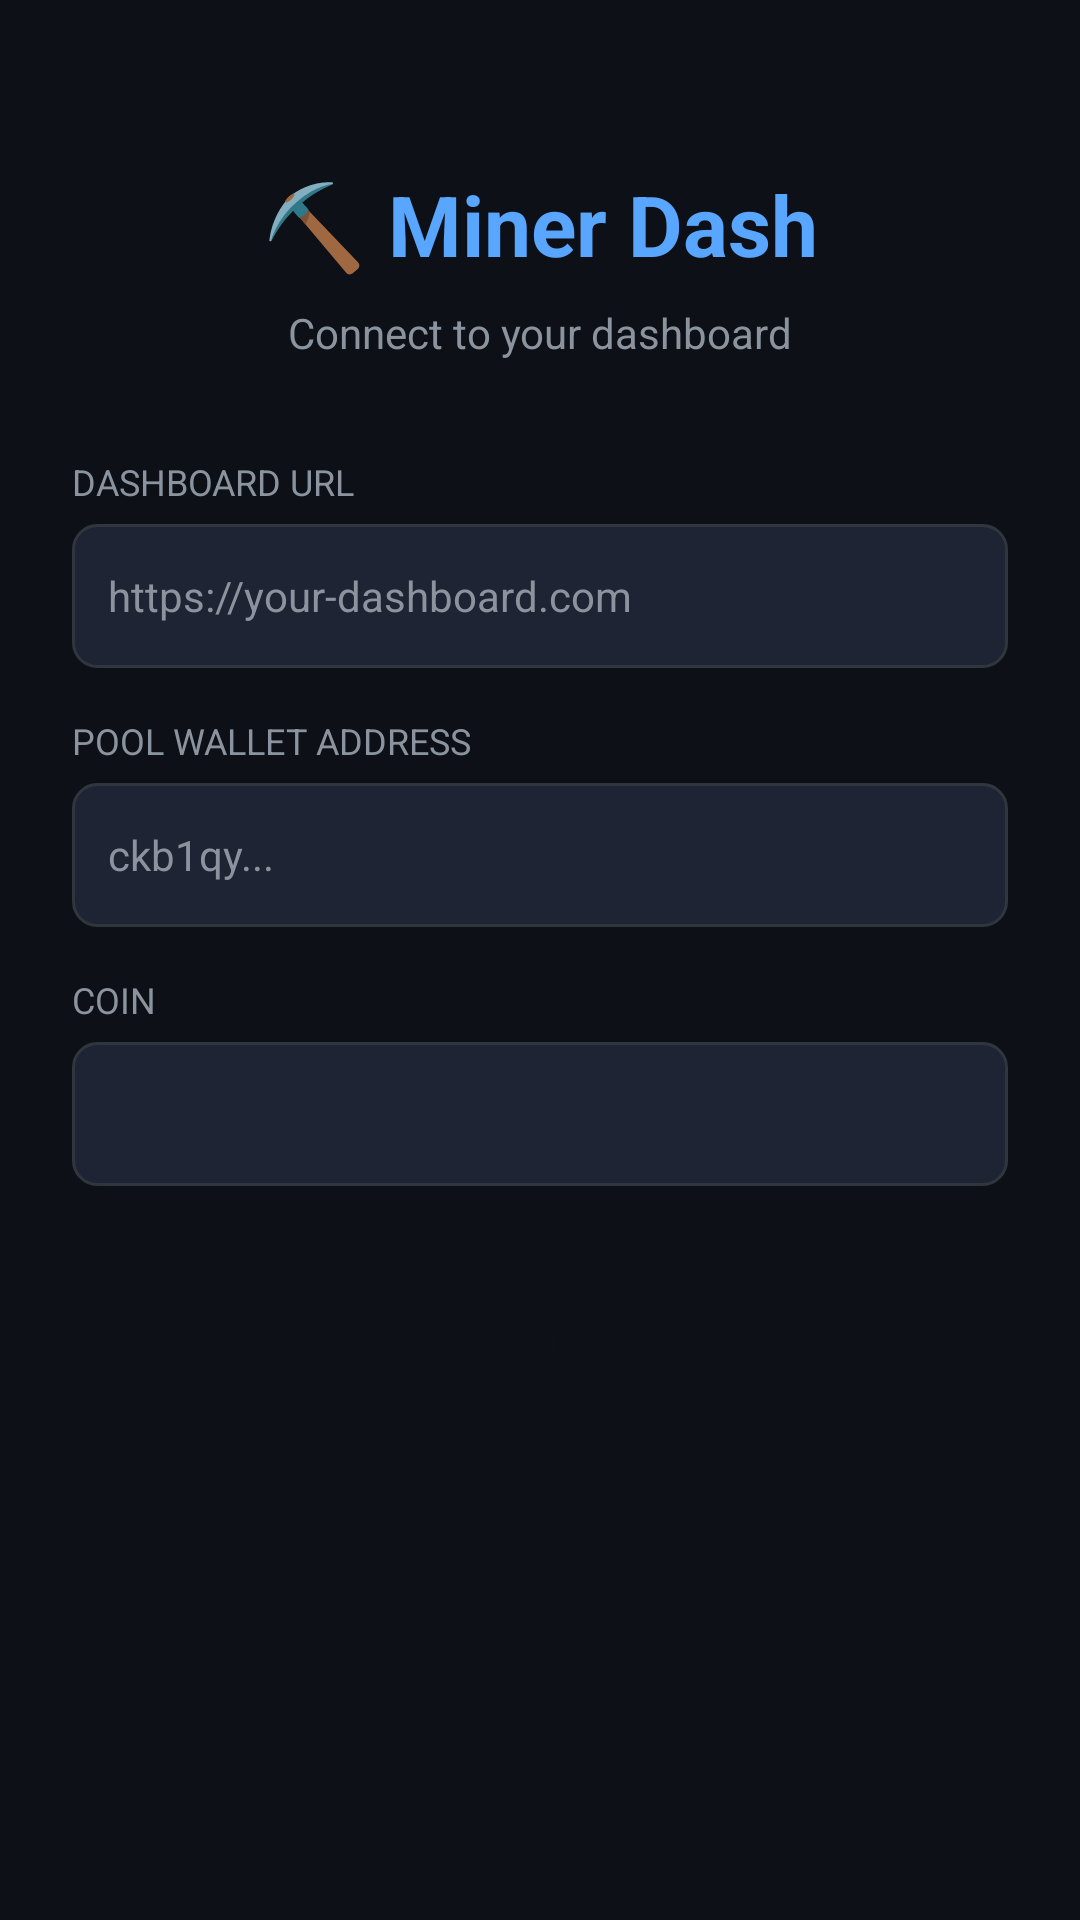

Reconstruct the res/layout file that produces this screen, plus the resources it refers to.
<!-- AndroidManifest.xml: activity theme AppTheme -->
<!-- res/layout/activity_setup.xml -->
<?xml version="1.0" encoding="utf-8"?>
<ScrollView xmlns:android="http://schemas.android.com/apk/res/android"
    xmlns:app="http://schemas.android.com/apk/res-auto"
    android:layout_width="match_parent"
    android:layout_height="match_parent"
    android:background="@color/background"
    android:fillViewport="true">

    <LinearLayout
        android:layout_width="match_parent"
        android:layout_height="wrap_content"
        android:orientation="vertical"
        android:padding="24dp"
        android:gravity="center_horizontal">

        
        <TextView
            android:layout_width="wrap_content"
            android:layout_height="wrap_content"
            android:text="⛏️ Miner Dash"
            android:textColor="@color/colorPrimary"
            android:textSize="28sp"
            android:textStyle="bold"
            android:layout_marginTop="32dp"
            android:layout_marginBottom="8dp" />

        <TextView
            android:layout_width="wrap_content"
            android:layout_height="wrap_content"
            android:text="Connect to your dashboard"
            android:textColor="@color/textSecondary"
            android:textSize="14sp"
            android:layout_marginBottom="32dp" />

        
        <TextView
            android:layout_width="match_parent"
            android:layout_height="wrap_content"
            android:text="Dashboard URL"
            android:textColor="@color/textSecondary"
            android:textSize="12sp"
            android:textAllCaps="true"
            android:layout_marginBottom="6dp" />

        <EditText
            android:id="@+id/editServerUrl"
            android:layout_width="match_parent"
            android:layout_height="48dp"
            android:background="@drawable/edit_bg"
            android:padding="12dp"
            android:textColor="@color/textPrimary"
            android:textColorHint="@color/textSecondary"
            android:textSize="14sp"
            android:hint="https://your-dashboard.com"
            android:inputType="textUri"
            android:singleLine="true" />

        
        <TextView
            android:layout_width="match_parent"
            android:layout_height="wrap_content"
            android:text="Pool Wallet Address"
            android:textColor="@color/textSecondary"
            android:textSize="12sp"
            android:textAllCaps="true"
            android:layout_marginTop="16dp"
            android:layout_marginBottom="6dp" />

        <EditText
            android:id="@+id/editWallet"
            android:layout_width="match_parent"
            android:layout_height="48dp"
            android:background="@drawable/edit_bg"
            android:padding="12dp"
            android:textColor="@color/textPrimary"
            android:textColorHint="@color/textSecondary"
            android:textSize="14sp"
            android:hint="ckb1qy..."
            android:inputType="text"
            android:singleLine="true" />

        
        <TextView
            android:layout_width="match_parent"
            android:layout_height="wrap_content"
            android:text="Coin"
            android:textColor="@color/textSecondary"
            android:textSize="12sp"
            android:textAllCaps="true"
            android:layout_marginTop="16dp"
            android:layout_marginBottom="6dp" />

        <Spinner
            android:id="@+id/spinnerCoin"
            android:layout_width="match_parent"
            android:layout_height="48dp"
            android:background="@drawable/edit_bg"
            android:padding="12dp"
            android:popupBackground="@color/surface" />

        
        <TextView
            android:id="@+id/textStatus"
            android:layout_width="match_parent"
            android:layout_height="wrap_content"
            android:textColor="@color/accentRed"
            android:textSize="13sp"
            android:layout_marginTop="12dp"
            android:visibility="gone"
            android:gravity="center" />

        
        <Button
            android:id="@+id/btnConnect"
            android:layout_width="match_parent"
            android:layout_height="52dp"
            android:text="Connect"
            android:textColor="#0d1117"
            android:textSize="16sp"
            android:textStyle="bold"
            android:background="@drawable/btn_primary"
            android:layout_marginTop="28dp" />

        <ProgressBar
            android:id="@+id/progressBar"
            android:layout_width="wrap_content"
            android:layout_height="wrap_content"
            android:layout_marginTop="16dp"
            android:visibility="gone"
            android:indeterminateTint="@color/colorPrimary" />

    </LinearLayout>
</ScrollView>
<!-- resources referenced by this layout -->
<resources>
  <color name="accentRed">#f85149</color>
  <color name="background">#0d1117</color>
  <color name="colorPrimary">#58a6ff</color>
  <color name="surface">#161b22</color>
  <color name="textPrimary">#e6edf3</color>
  <color name="textSecondary">#8b949e</color>
  <!-- drawable edit_bg (drawable) -->
  <?xml version="1.0" encoding="utf-8"?>
  <shape xmlns:android="http://schemas.android.com/apk/res/android"
      android:shape="rectangle">
      <solid android:color="@color/surfaceLight" />
      <corners android:radius="8dp" />
      <stroke android:width="1dp" android:color="@color/border" />
  </shape>
  <style name="AppTheme" parent="Theme.AppCompat.DayNight.NoActionBar">
          <item name="colorPrimary">@color/colorPrimary</item>
          <item name="colorPrimaryDark">@color/colorPrimaryDark</item>
          <item name="colorAccent">@color/colorAccent</item>
          <item name="android:windowBackground">@color/background</item>
          <item name="android:windowFullscreen">true</item>
          <item name="android:colorBackground">@color/background</item>
      </style>
  <color name="surfaceLight">#1e2433</color>
  <color name="border">#30363d</color>
  <color name="colorPrimaryDark">#0d1117</color>
  <color name="colorAccent">#58a6ff</color>
</resources>
